Run: headless pygame with SDL's dummy video driver; simulated clock (each Clock.tick advances the game by its frame time, no real sleeping); random seed 0; keys injected as events and as key.get_pressed() state; no mouse input.
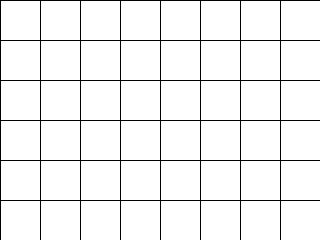
Frame 1 of 4 · flips 1–60 · no input
Frame 2 of 4 · flips 61–180 · tapped SPACE, RETURN · held RIGHT (→), D · screen unchanged from frame 1, image omitted
Frame 3 of 4 · flips 181–300 · held DOWN (↓), S · screen unchanged from frame 2, image omitted
Frame 4 of 4 · flips 301–420 · held LEFT (←), A, UP (↑), W · screen unchanged from frame 3, image omitted

The pygame program that drew these frames:

from random import randint

import pygame
from pygame.locals import QUIT


class GameOfLife:

    def __init__(self, width: int=640, height: int=480, cell_size: int=10, speed: int=10):
        self.width = width
        self.height = height
        self.cell_size = cell_size

        # Устанавливаем размер окна
        self.screen_size = width, height
        # Создание нового окна
        self.screen = pygame.display.set_mode(self.screen_size)

        # Вычисляем количество ячеек по вертикали и горизонтали
        self.cell_width = self.width // self.cell_size
        self.cell_height = self.height // self.cell_size

        # Скорость протекания игры
        self.speed = speed

    def draw_lines(self):
        # @see: http://www.pygame.org/docs/ref/draw.html#pygame.draw.line
        for x in range(0, self.width, self.cell_size):
            pygame.draw.line(self.screen, pygame.Color('black'), 
                (x, 0), (x, self.height))
        for y in range(0, self.height, self.cell_size):
            pygame.draw.line(self.screen, pygame.Color('black'), 
                (0, y), (self.width, y))

    def create_grid(self, randomize=False):
        n = self.cell_height
        m = self.cell_width

        if randomize:
            return [[randint(0,1) for i in range(n)] for j in range(m)]
        else:
            return [[0 for i in range(n)] for j in range(m)]

    def draw_grid(self):
        # grid = self.create_grid(True)

        grid = [[1, 1, 0, 0, 1, 1, 1, 1],
                [0, 1, 1, 1, 1, 1, 1, 0],
                [1, 0, 1, 1, 0, 0, 0, 0],
                [1, 0, 0, 0, 0, 0, 0, 1],
                [1, 0, 1, 1, 1, 1, 0, 0],
                [1, 1, 1, 1, 0, 1, 1, 1]]
        
        size = self.cell_size
        for j in range (0, self.cell_width):
            for i in range(0, self.cell_height):
                x = j * size + 1
                y = i * size + 1

                self.get_neighbours((x, y))

                if grid[i][j] == 1:
                    color = 'green'
                else:
                    color = 'white'
                pygame.draw.rect(surface=self.screen, color=pygame.Color(color), rect=(x, y, size-1, size-1))

    def new_grid(self):
        size = self.cell_size
        for j in range (0, self.cell_width):
            for i in range(0, self.cell_height):
                x = j * size + 1
                y = i * size + 1
                self.get_neighbours((x, y))

    def get_neighbours(self, cell):
        x, y = cell
        size = self.cell_size
        h = self.height
        w = self.width
        neighbour = 0

        start_x = x - size
        start_y = y - size
        end_x = x + size
        end_y = y + size

        for i in range(start_x, end_x, size):
            if (i > 0) and (i < h):
                for j in range(start_y, end_y, size):
                    if (j > 0) and (j < w):
                        if pygame.Surface.get_at(self.screen, (i, j)) == (0, 255, 0 , 255):
                            neighbour += 1

        if (neighbour < 2) or (neighbour > 3):
            color = 'white'
        else:
            color = 'green'
        pygame.draw.rect(surface=self.screen, color=pygame.Color(color), rect=(x, y, size-1, size-1))

    def run(self):
        pygame.init()
        clock = pygame.time.Clock()
        pygame.display.set_caption('Game of Life')
        self.screen.fill(pygame.Color('white'))
        running = True
        while running:
            for event in pygame.event.get():
                if event.type == QUIT:
                    running = False
            self.draw_lines()
            self.draw_grid()
            self.new_grid()
            pygame.display.flip()
            clock.tick(self.speed)


        pygame.quit()


if __name__ == '__main__':
    game = GameOfLife(320, 240, 40)
    game.run()
